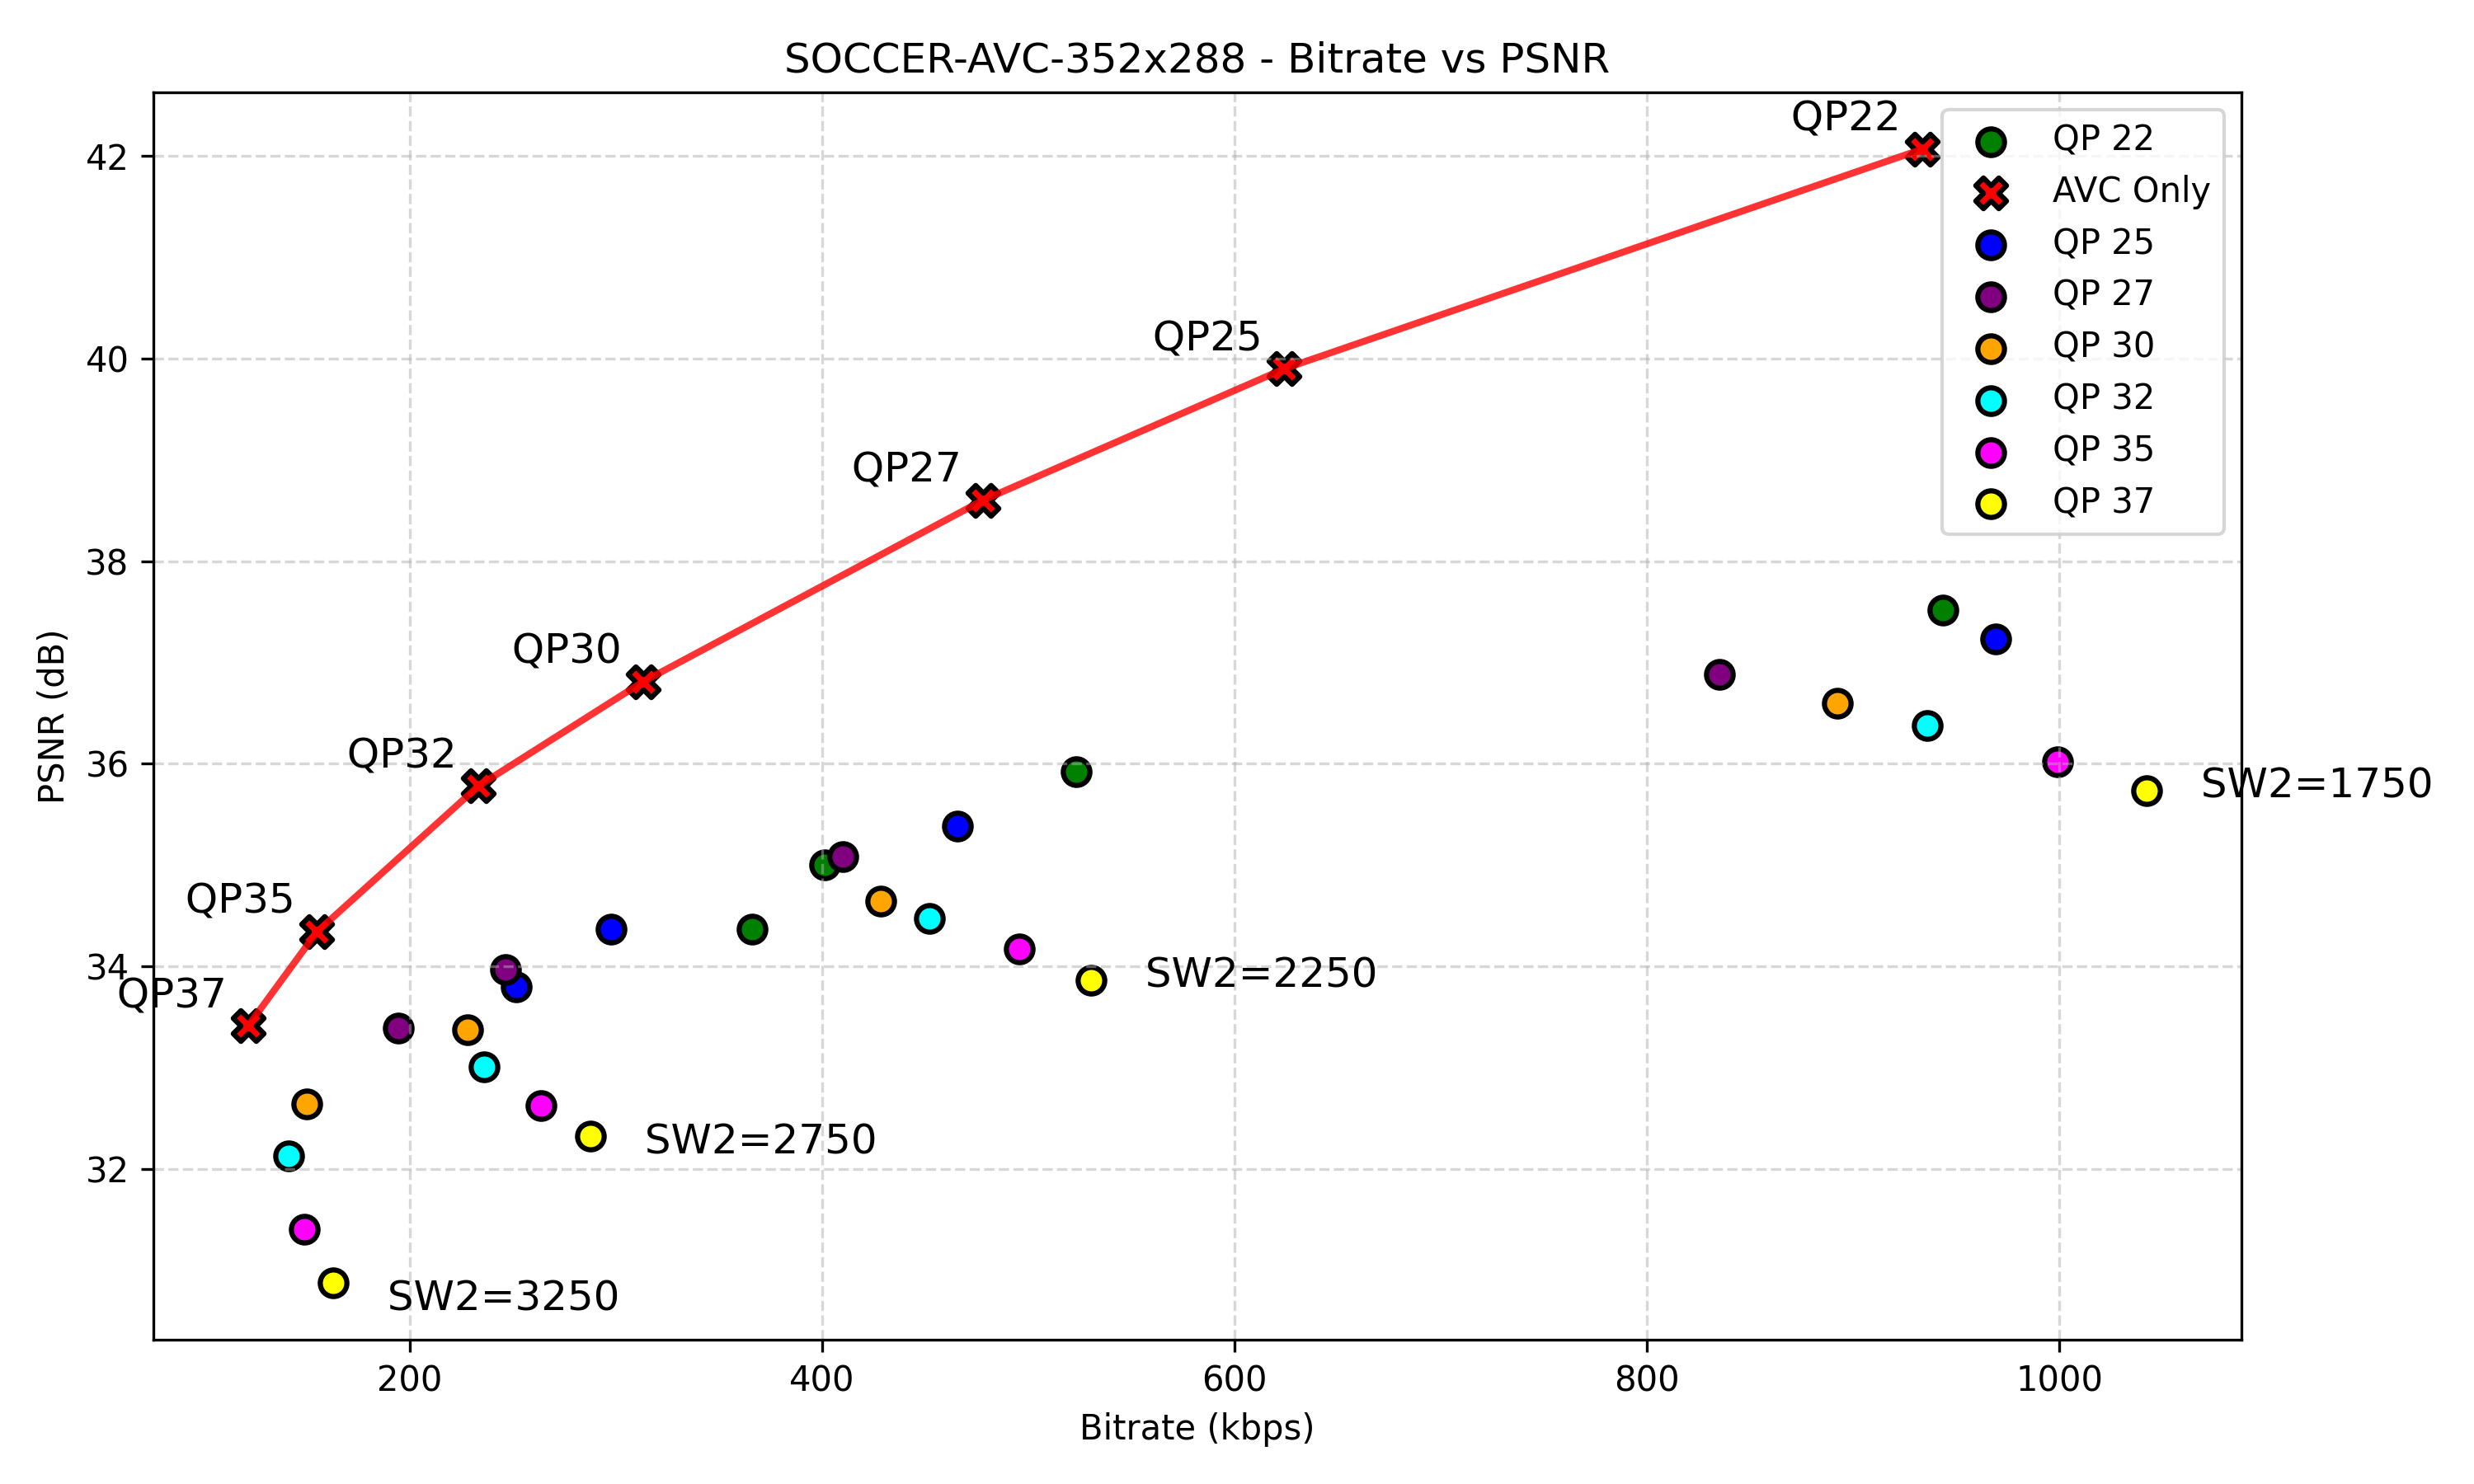

Data behind this chart, as committed beside it:
file, sw2, qp, lvc_size, base_size, enhance_size, enhancement_ratio, psnr_avg, bitrate_kbps
SOCCER_LCEVC_AVC_SW2-1750_QP22_2025-07-1…, 1750, 22, 1179402, 424992, 754410, 63.9655%, 37.52, 943.5
SOCCER_LCEVC_AVC_SW2-2250_QP22_2025-07-1…, 2250, 22, 653747, 424992, 228755, 34.9914%, 35.92, 523
SOCCER_LCEVC_AVC_SW2-2750_QP22_2025-07-1…, 2750, 22, 501402, 424992, 76410, 15.2393%, 35.00, 401.1
SOCCER_LCEVC_AVC_SW2-3250_QP22_2025-07-1…, 3250, 22, 457621, 424992, 32629, 7.1301%, 34.37, 366.1
SOCCER_AVC-Only_QP37.264, 264, 37, 151937, 0, 0, 0%, 33.41, 121.5
SOCCER_AVC-Only_QP35.264, 264, 35, 193717, 0, 0, 0%, 34.34, 155
SOCCER_AVC-Only_QP32.264, 264, 32, 291647, 0, 0, 0%, 35.78, 233.3
SOCCER_AVC-Only_QP30.264, 264, 30, 391447, 0, 0, 0%, 36.81, 313.2
SOCCER_AVC-Only_QP27.264, 264, 27, 597231, 0, 0, 0%, 38.60, 477.8
SOCCER_AVC-Only_QP25.264, 264, 25, 780089, 0, 0, 0%, 39.90, 624.1
SOCCER_LCEVC_AVC_SW2-1750_QP37_2025-07-1…, 1750, 37, 1302847, 57386, 1245461, 95.5953%, 35.73, 1042
SOCCER_LCEVC_AVC_SW2-1750_QP35_2025-07-1…, 1750, 35, 1248621, 72363, 1176258, 94.2046%, 36.02, 998.9
SOCCER_AVC-Only_QP22.264, 264, 22, 1166927, 0, 0, 0%, 42.07, 933.5
SOCCER_LCEVC_AVC_SW2-1750_QP32_2025-07-1…, 1750, 32, 1170017, 105732, 1064285, 90.9632%, 36.38, 936
SOCCER_LCEVC_AVC_SW2-2250_QP37_2025-07-1…, 2250, 37, 663109, 57386, 605723, 91.3459%, 33.86, 530.5
SOCCER_LCEVC_AVC_SW2-1750_QP30_2025-07-1…, 1750, 30, 1115277, 138891, 976386, 87.5465%, 36.60, 892.2
SOCCER_LCEVC_AVC_SW2-2250_QP35_2025-07-1…, 2250, 35, 619425, 72363, 547062, 88.3177%, 34.17, 495.5
SOCCER_LCEVC_AVC_SW2-2250_QP32_2025-07-1…, 2250, 32, 564819, 105732, 459087, 81.2804%, 34.47, 451.9
SOCCER_LCEVC_AVC_SW2-1750_QP27_2025-07-1…, 1750, 27, 1043992, 211837, 832155, 79.7089%, 36.88, 835.2
SOCCER_LCEVC_AVC_SW2-2750_QP37_2025-07-1…, 2750, 37, 359719, 57386, 302333, 84.0470%, 32.32, 287.8
SOCCER_LCEVC_AVC_SW2-2250_QP30_2025-07-1…, 2250, 30, 535427, 138891, 396536, 74.0598%, 34.64, 428.3
SOCCER_LCEVC_AVC_SW2-2750_QP35_2025-07-1…, 2750, 35, 329513, 72363, 257150, 78.0394%, 32.62, 263.6
SOCCER_LCEVC_AVC_SW2-2750_QP32_2025-07-1…, 2750, 32, 294960, 105732, 189228, 64.1538%, 33.01, 236
SOCCER_LCEVC_AVC_SW2-2250_QP27_2025-07-1…, 2250, 27, 512324, 211837, 300487, 58.6518%, 35.08, 409.9
SOCCER_LCEVC_AVC_SW2-3250_QP37_2025-07-1…, 3250, 37, 203328, 57386, 145942, 71.7766%, 30.87, 162.7
SOCCER_LCEVC_AVC_SW2-2750_QP30_2025-07-1…, 2750, 30, 285138, 138891, 146247, 51.2899%, 33.37, 228.1
SOCCER_LCEVC_AVC_SW2-3250_QP35_2025-07-1…, 3250, 35, 185958, 72363, 113595, 61.0864%, 31.40, 148.8
SOCCER_LCEVC_AVC_SW2-3250_QP32_2025-07-1…, 3250, 32, 176272, 105732, 70540, 40.0177%, 32.13, 141
SOCCER_LCEVC_AVC_SW2-2750_QP27_2025-07-1…, 2750, 27, 307997, 211837, 96160, 31.2211%, 33.97, 246.4
SOCCER_LCEVC_AVC_SW2-3250_QP30_2025-07-1…, 3250, 30, 187630, 138891, 48739, 25.9761%, 32.64, 150.1
SOCCER_LCEVC_AVC_SW2-1750_QP25_2025-07-1…, 1750, 25, 1211389, 279747, 931642, 76.9069%, 37.23, 969.1
SOCCER_LCEVC_AVC_SW2-3250_QP27_2025-07-1…, 3250, 27, 243247, 211837, 31410, 12.9128%, 33.39, 194.6
SOCCER_LCEVC_AVC_SW2-2250_QP25_2025-07-1…, 2250, 25, 581888, 279747, 302141, 51.9243%, 35.38, 465.5
SOCCER_LCEVC_AVC_SW2-2750_QP25_2025-07-1…, 2750, 25, 372023, 279747, 92276, 24.8038%, 34.37, 297.6
SOCCER_LCEVC_AVC_SW2-3250_QP25_2025-07-1…, 3250, 25, 314361, 279747, 34614, 11.0109%, 33.80, 251.5
